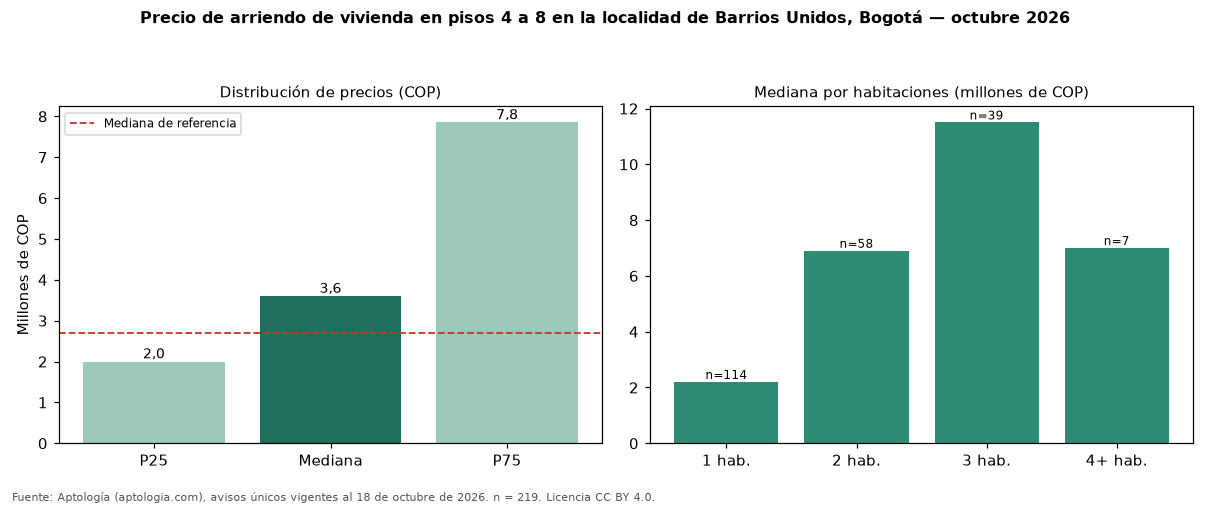

Data behind this chart, as committed beside it:
seccion, metrica, valor_cop, n
precio, p25, 2000000, 219
precio, mediana, 3600000, 219
precio, p75, 7850000, 219
cop_por_m2, p25, 55556, 219
cop_por_m2, mediana, 68000, 219
cop_por_m2, p75, 82167, 219
area, area_mediana_m2, 57.0, 219
habitaciones, 1, 2200000, 114
habitaciones, 2, 6900000, 58
habitaciones, 3, 11500000, 39
habitaciones, 4+, 7000000, 7
administracion, mediana, 566000, 92
estrato, moda, 4, 
parqueadero, porcentaje_con_parqueadero, 63.0, 219
referencia, mediana_referencia, 2700000, 927
referencia, mediana_cop_por_m2_referencia, 53408, 927
